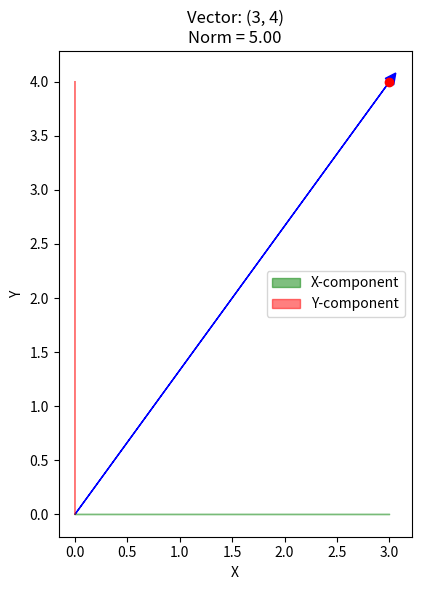
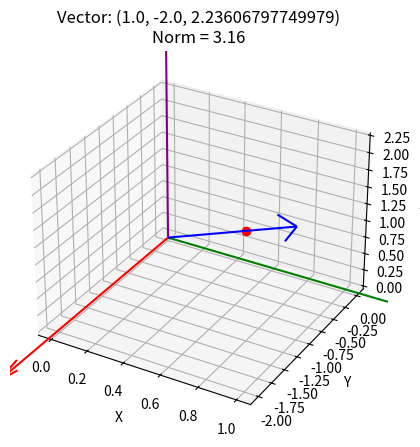

Source code (Python) for these figures, in order:
import numpy as np
import matplotlib.pyplot as plt
from mpl_toolkits.mplot3d import Axes3D

def compute_norm_and_plot(vector):
    # Convert to numpy array for easier handling
    v = np.array(vector)

    # Compute norm
    norm = np.linalg.norm(v)

    # Plot components
    fig = plt.figure(figsize=(8, 6))

    # --- 2D Plot ---
    if len(v) == 2:
        plt.subplot(1, 2, 1)
        plt.arrow(0, 0, v[0], v[1], color='blue', head_width=0.1, head_length=0.1)
        plt.plot(v[0], v[1], 'ro')  # Endpoint
        plt.xlabel('X')
        plt.ylabel('Y')
        plt.title(f'Vector: ({v[0]}, {v[1]})\nNorm = {norm:.2f}')

        # Plot components as arrows
        plt.arrow(0, 0, v[0], 0, color='green', alpha=0.5, label='X-component')
        plt.arrow(0, 0, 0, v[1], color='red', alpha=0.5, label='Y-component')
        plt.legend()

    # --- 3D Plot ---
    elif len(v) == 3:
        ax = fig.add_subplot(1, 2, 2, projection='3d')
        ax.quiver(0, 0, 0, v[0], v[1], v[2], color='blue', length=1.5, arrow_length_ratio=0.1)
        ax.plot(v[0], v[1], v[2], 'ro')  # Endpoint
        ax.set_xlabel('X')
        ax.set_ylabel('Y')
        ax.set_zlabel('Z')
        ax.set_title(f'Vector: ({v[0]}, {v[1]}, {v[2]})\nNorm = {norm:.2f}')

        # Plot components as arrows
        ax.quiver(0, 0, 0, v[0], 0, 0, color='green', length=1.5, arrow_length_ratio=0.1)
        ax.quiver(0, 0, 0, 0, v[1], 0, color='red', length=1.5, arrow_length_ratio=0.1)
        ax.quiver(0, 0, 0, 0, 0, v[2], color='purple', length=1.5, arrow_length_ratio=0.1)

    else:
        raise ValueError("Vector must be 2D or 3D.")

    plt.tight_layout()
    plt.show()

# Example usage:
vector_2d = (3, 4)  # Replace with your vector
vector_3d = (1, -2, np.sqrt(5))  # Replace with your vector

compute_norm_and_plot(vector_2d)  # For 2D
compute_norm_and_plot(vector_3d)  # For 3D
